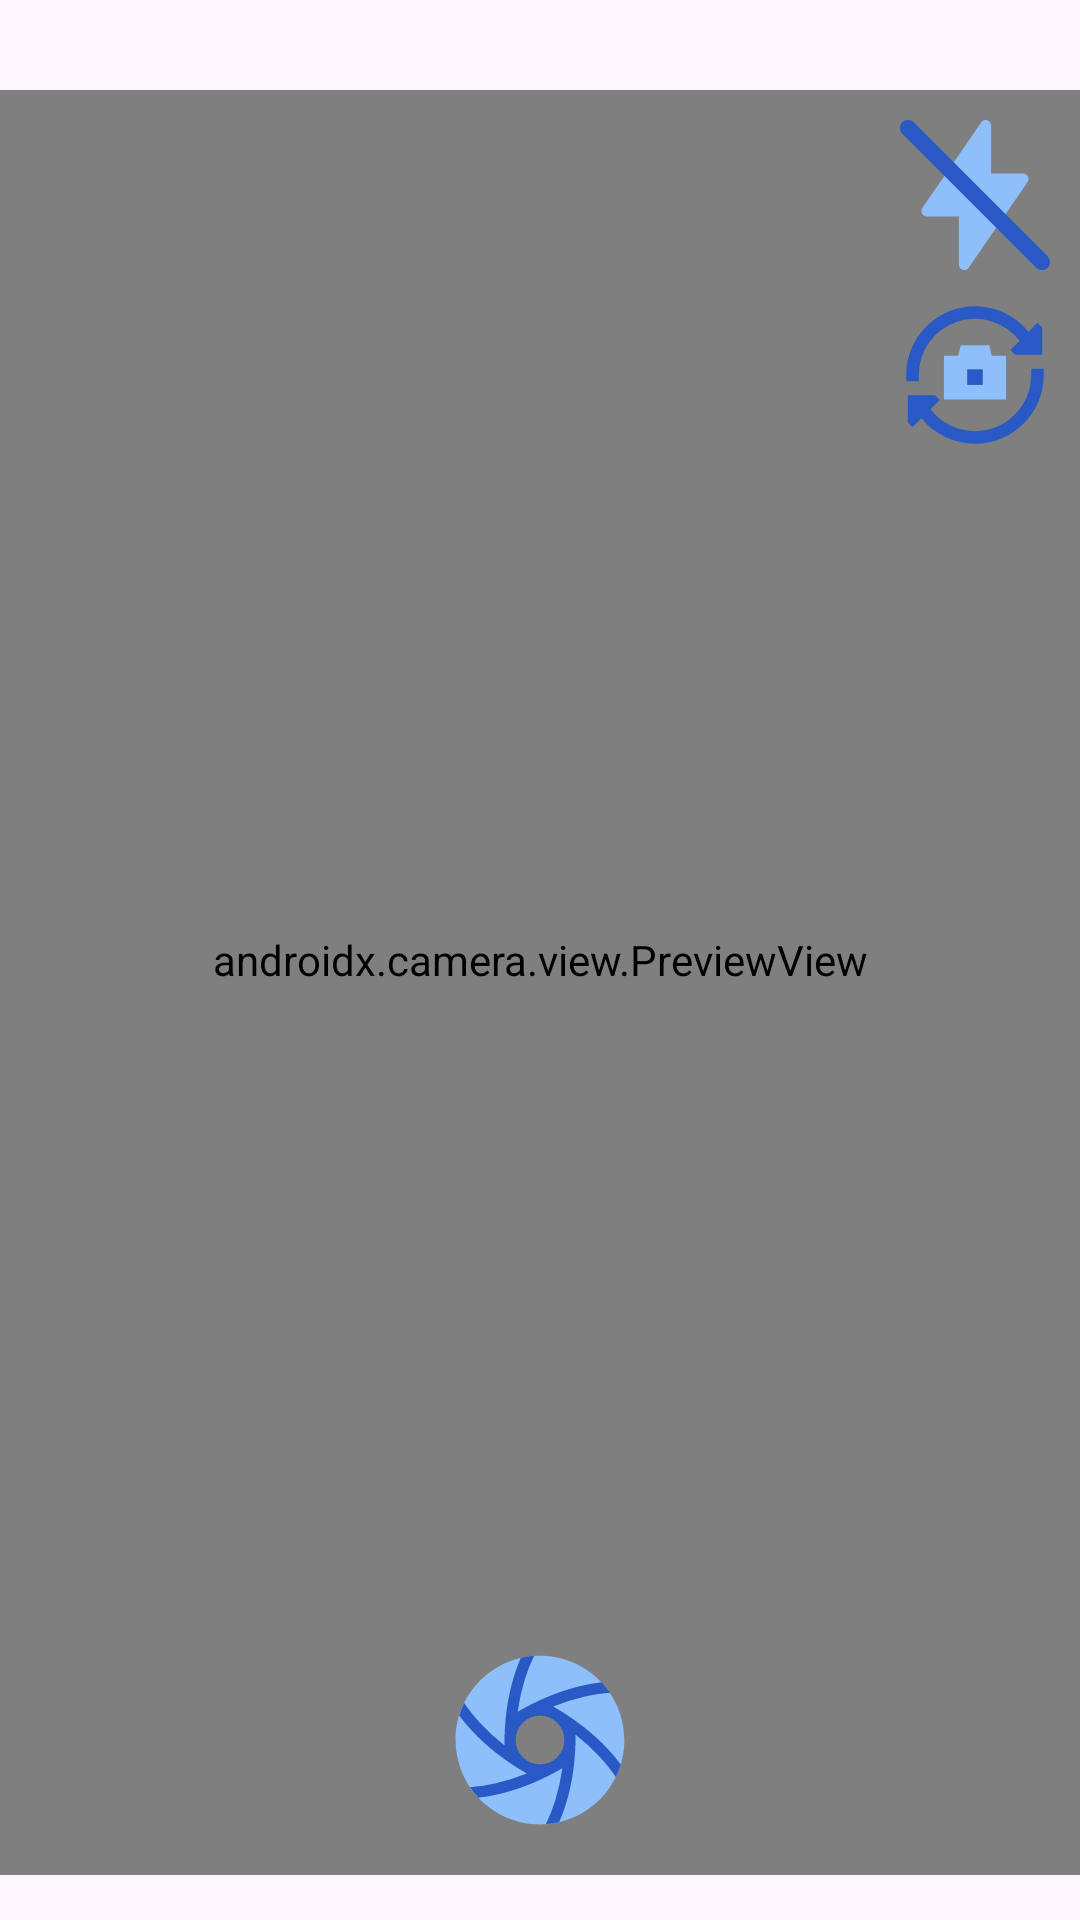

Write the Android layout XML for this screen, with the resource values it uses.
<!-- AndroidManifest.xml: application theme Theme.Detectify -->
<!-- res/layout/activity_camera.xml -->
<?xml version="1.0" encoding="utf-8"?>
<RelativeLayout xmlns:android="http://schemas.android.com/apk/res/android"
    xmlns:app="http://schemas.android.com/apk/res-auto"
    xmlns:tools="http://schemas.android.com/tools"
    android:id="@+id/main"
    android:layout_width="match_parent"
    android:layout_height="match_parent"
    android:paddingTop="30dp"
    tools:context=".CameraActivity">

    <androidx.camera.view.PreviewView
        android:id="@+id/previewView"
        android:layout_width="match_parent"
        android:layout_height="match_parent"
        android:layout_centerInParent="true"/>

    <ImageButton
        android:id="@+id/caputreIB"
        android:layout_width="60dp"
        android:layout_height="60dp"
        android:layout_alignParentBottom="true"
        android:layout_centerHorizontal="true"
        android:layout_marginBottom="30dp"
        android:contentDescription="@string/camerashutter"
        android:scaleType="centerCrop"
        android:src="@drawable/shutter"
        tools:ignore="ImageContrastCheck"
        android:background="?attr/selectableItemBackgroundBorderless"/>

    <ImageButton
        android:id="@+id/flashToggleIB"
        android:layout_width="50dp"
        android:layout_height="50dp"
        android:layout_alignParentEnd="true"
        android:layout_margin="10dp"
        android:layout_centerHorizontal="true"
        android:contentDescription="@string/flashwork"
        android:scaleType="centerCrop"
        android:src="@drawable/flash_off"
        android:background="?attr/selectableItemBackgroundBorderless"
        />

    <ImageButton
        android:id="@+id/flipCameraIB"
        android:layout_width="50dp"
        android:layout_height="50dp"
        android:layout_alignParentEnd="true"
        android:layout_marginEnd="10dp"
        android:layout_centerHorizontal="true"
        android:layout_below="@id/flashToggleIB"
        android:contentDescription="@string/cameraswitch"
        android:scaleType="centerCrop"
        android:src="@drawable/cameraflip"
        android:background="?attr/selectableItemBackgroundBorderless"
        />


</RelativeLayout>
<!-- resources referenced by this layout -->
<resources>
  <!-- drawable cameraflip: png bitmap (drawable, 16720 bytes) -->
  <!-- drawable flash_off (drawable) -->
  <vector xmlns:android="http://schemas.android.com/apk/res/android"
      android:width="14dp"
      android:height="14dp"
      android:viewportWidth="14"
      android:viewportHeight="14">
    <path
        android:pathData="M8.5,0.5c0,-0.219 -0.143,-0.413 -0.352,-0.477 -0.209,-0.065 -0.436,0.014 -0.56,0.194l-5.5,8c-0.105,0.153 -0.117,0.352 -0.03,0.516 0.086,0.164 0.257,0.267 0.443,0.267h3V13.5c0,0.219 0.143,0.412 0.352,0.477 0.209,0.065 0.436,-0.014 0.56,-0.194L11.912,5.783c0.105,-0.153 0.117,-0.352 0.031,-0.516 -0.086,-0.164 -0.257,-0.267 -0.442,-0.267h-3V0.5Z"
        android:strokeWidth="1"
        android:fillColor="#8fbffa"
        android:fillType="evenOdd"/>
    <path
        android:pathData="M0.22,0.22c-0.293,0.293 -0.293,0.768 0,1.061L12.72,13.78c0.293,0.293 0.768,0.293 1.061,0 0.293,-0.293 0.293,-0.768 0,-1.061L1.28,0.22c-0.293,-0.293 -0.768,-0.293 -1.061,0Z"
        android:strokeWidth="1"
        android:fillColor="#2859c5"
        android:fillType="evenOdd"/>
  </vector>
  <!-- drawable shutter (drawable) -->
  <vector xmlns:android="http://schemas.android.com/apk/res/android"
      android:width="48dp"
      android:height="48dp"
      android:viewportWidth="48"
      android:viewportHeight="48">
    <path
        android:pathData="M1.5,24c0,12.426 10.074,22.5 22.5,22.5S46.5,36.426 46.5,24 36.426,1.5 24,1.5 1.5,11.574 1.5,24ZM32,24a8,8 0,1 0,-16 0,8 8,0 0,0 16,0Z"
        android:strokeWidth="1"
        android:fillColor="#8fbffa"
        android:fillType="evenOdd"/>
    <path
        android:pathData="M3.772,14.136a43.958,43.958 0,0 0,4.245 5.331A55.613,55.613 0,0 0,14.5 25.41c0,-6.233 0.728,-12.418 2.567,-18.4a47.335,47.335 0,0 1,1.814 -4.925,22.474 22.474,0 0,1 3.545,-0.53 43.962,43.962 0,0 0,-2.492 6.337,55.626 55.626,0 0,0 -1.905,8.587c5.403,-3.12 11.116,-5.579 17.218,-6.978a47.324,47.324 0,0 1,5.167 -0.89c0.818,0.872 1.567,1.81 2.24,2.803 -2.271,0.162 -4.504,0.5 -6.736,1.011a55.615,55.615 0,0 0,-8.39 2.643c5.404,3.12 10.39,6.838 14.652,11.422a47.33,47.33 0,0 1,3.36 4.036,22.35 22.35,0 0,1 -1.312,3.338 43.961,43.961 0,0 0,-4.245 -5.33A55.608,55.608 0,0 0,33.5 22.59c0,6.248 -0.725,12.41 -2.566,18.398a47.321,47.321 0,0 1,-1.815 4.927,22.48 22.48,0 0,1 -3.545,0.53 43.964,43.964 0,0 0,2.492 -6.338,55.62 55.62,0 0,0 1.905,-8.586C24.57,34.642 18.856,37.1 12.755,38.5a47.108,47.108 0,0 1,-5.17 0.89,22.6 22.6,0 0,1 -2.239,-2.803 43.963,43.963 0,0 0,6.738 -1.01,55.619 55.619,0 0,0 8.387,-2.644C15.07,29.812 10.082,26.094 5.82,21.51a47.326,47.326 0,0 1,-3.36 -4.036c0.35,-1.154 0.79,-2.27 1.312,-3.338ZM17.5,24a6.5,6.5 0,1 0,13 0,6.5 6.5,0 0,0 -13,0Z"
        android:strokeWidth="1"
        android:fillColor="#2859c5"
        android:fillType="evenOdd"/>
  </vector>
  <string name="camerashutter">cameraShutter</string>
  <string name="cameraswitch">cameraSwitch</string>
  <string name="flashwork">flashWork</string>
  <style name="Theme.Detectify" parent="Base.Theme.Detectify" />
  <style name="Base.Theme.Detectify" parent="Theme.Material3.DayNight.NoActionBar">
      </style>
</resources>
